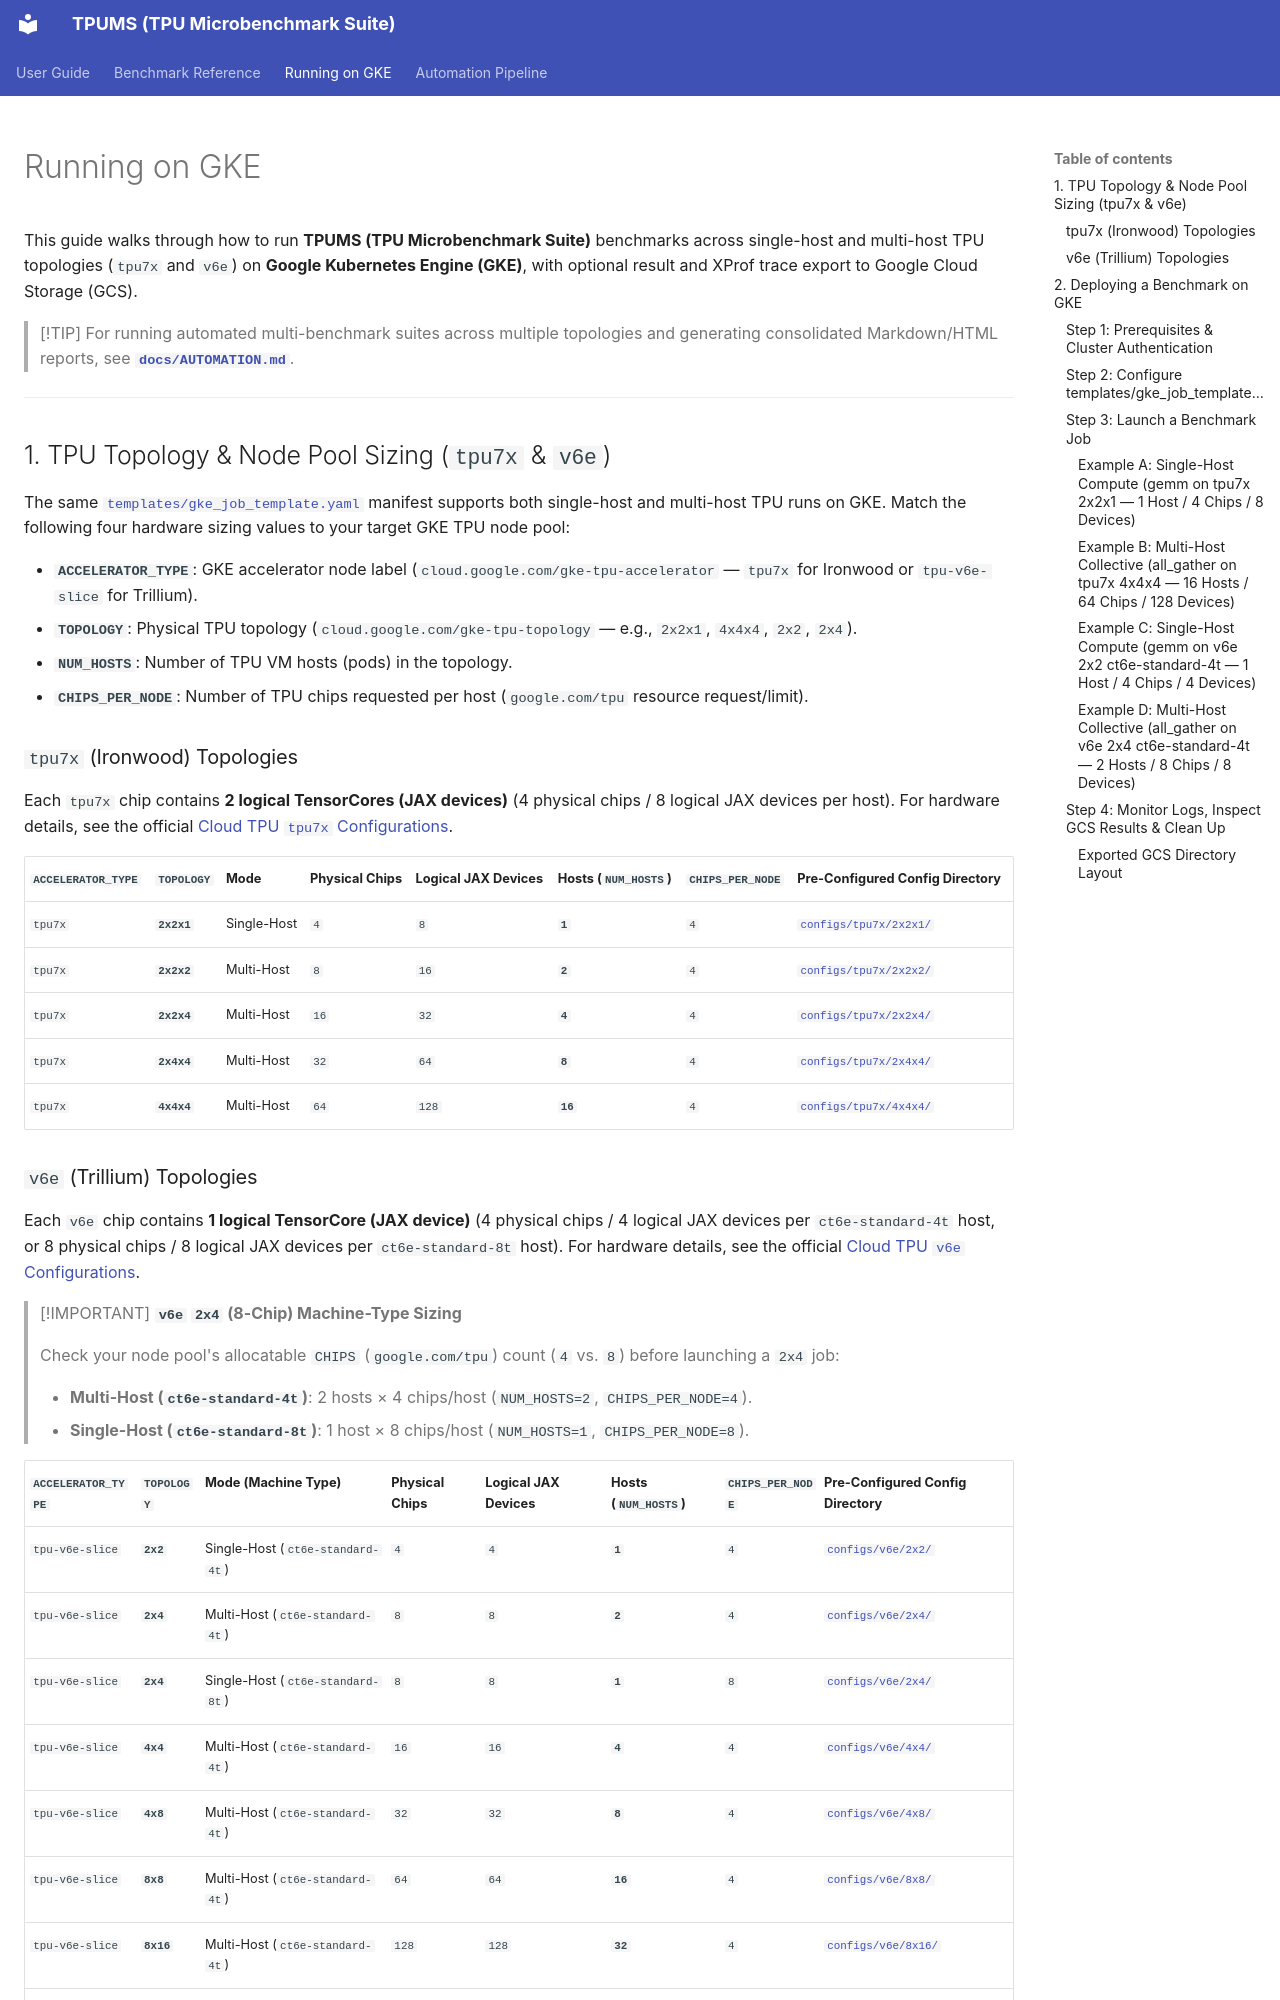

repository: AI-Hypercomputer/accelerator-microbenchmarks · page: GKE/index.html · generator: mkdocs


# Running on GKE

This guide walks through how to run **TPUMS (TPU Microbenchmark Suite)** benchmarks across single-host and multi-host TPU topologies (`tpu7x` and `v6e`) on **Google Kubernetes Engine (GKE)**, with optional result and XProf trace export to Google Cloud Storage (GCS).

> [!TIP]
> For running automated multi-benchmark suites across multiple topologies and generating consolidated Markdown/HTML reports, see **[`docs/AUTOMATION.md`](AUTOMATION.md)**.

---

<a id="1-tpu-topology--node-pool-sizing-tpu7x--v6e"></a>
## 1. TPU Topology & Node Pool Sizing (`tpu7x` & `v6e`)

The same [`templates/gke_job_template.yaml`](../templates/gke_job_template.yaml) manifest supports both single-host and multi-host TPU runs on GKE. Match the following four hardware sizing values to your target GKE TPU node pool:

- **`ACCELERATOR_TYPE`**: GKE accelerator node label (`cloud.google.com/gke-tpu-accelerator` — `tpu7x` for Ironwood or `tpu-v6e-slice` for Trillium).
- **`TOPOLOGY`**: Physical TPU topology (`cloud.google.com/gke-tpu-topology` — e.g., `2x2x1`, `4x4x4`, `2x2`, `2x4`).
- **`NUM_HOSTS`**: Number of TPU VM hosts (pods) in the topology.
- **`CHIPS_PER_NODE`**: Number of TPU chips requested per host (`google.com/tpu` resource request/limit).

<a id="tpu7x-ironwood-topologies"></a>
### `tpu7x` (Ironwood) Topologies

Each `tpu7x` chip contains **2 logical TensorCores (JAX devices)** (4 physical chips / 8 logical JAX devices per host). For hardware details, see the official [Cloud TPU `tpu7x` Configurations](https://docs.cloud.google.com/tpu/docs/tpu7x#configurations).

| `ACCELERATOR_TYPE` | `TOPOLOGY` | Mode | Physical Chips | Logical JAX Devices | Hosts (`NUM_HOSTS`) | `CHIPS_PER_NODE` | Pre-Configured Config Directory |
| :--- | :--- | :--- | :--- | :--- | :--- | :--- | :--- |
| `tpu7x` | **`2x2x1`** | Single-Host | `4` | `8` | **`1`** | `4` | [`configs/tpu7x/2x2x1/`](../configs/tpu7x/2x2x1/) |
| `tpu7x` | **`2x2x2`** | Multi-Host | `8` | `16` | **`2`** | `4` | [`configs/tpu7x/2x2x2/`](../configs/tpu7x/2x2x2/) |
| `tpu7x` | **`2x2x4`** | Multi-Host | `16` | `32` | **`4`** | `4` | [`configs/tpu7x/2x2x4/`](../configs/tpu7x/2x2x4/) |
| `tpu7x` | **`2x4x4`** | Multi-Host | `32` | `64` | **`8`** | `4` | [`configs/tpu7x/2x4x4/`](../configs/tpu7x/2x4x4/) |
| `tpu7x` | **`4x4x4`** | Multi-Host | `64` | `128` | **`16`** | `4` | [`configs/tpu7x/4x4x4/`](../configs/tpu7x/4x4x4/) |

<a id="v6e-trillium-topologies"></a>
### `v6e` (Trillium) Topologies

Each `v6e` chip contains **1 logical TensorCore (JAX device)** (4 physical chips / 4 logical JAX devices per `ct6e-standard-4t` host, or 8 physical chips / 8 logical JAX devices per `ct6e-standard-8t` host). For hardware details, see the official [Cloud TPU `v6e` Configurations](https://docs.cloud.google.com/tpu/docs/v6e#configurations).

> [!IMPORTANT]
> **`v6e` `2x4` (8-Chip) Machine-Type Sizing**
>
> Check your node pool's allocatable `CHIPS` (`google.com/tpu`) count (`4` vs. `8`) before launching a `2x4` job:
>
> - **Multi-Host (`ct6e-standard-4t`)**: 2 hosts × 4 chips/host (`NUM_HOSTS=2`, `CHIPS_PER_NODE=4`).
> - **Single-Host (`ct6e-standard-8t`)**: 1 host × 8 chips/host (`NUM_HOSTS=1`, `CHIPS_PER_NODE=8`).

| `ACCELERATOR_TYPE` | `TOPOLOGY` | Mode (Machine Type) | Physical Chips | Logical JAX Devices | Hosts (`NUM_HOSTS`) | `CHIPS_PER_NODE` | Pre-Configured Config Directory |
| :--- | :--- | :--- | :--- | :--- | :--- | :--- | :--- |
| `tpu-v6e-slice` | **`2x2`** | Single-Host (`ct6e-standard-4t`) | `4` | `4` | **`1`** | `4` | [`configs/v6e/2x2/`](../configs/v6e/2x2/) |
| `tpu-v6e-slice` | **`2x4`** | Multi-Host (`ct6e-standard-4t`) | `8` | `8` | **`2`** | `4` | [`configs/v6e/2x4/`](../configs/v6e/2x4/) |
| `tpu-v6e-slice` | **`2x4`** | Single-Host (`ct6e-standard-8t`) | `8` | `8` | **`1`** | `8` | [`configs/v6e/2x4/`](../configs/v6e/2x4/) |
| `tpu-v6e-slice` | **`4x4`** | Multi-Host (`ct6e-standard-4t`) | `16` | `16` | **`4`** | `4` | [`configs/v6e/4x4/`](../configs/v6e/4x4/) |
| `tpu-v6e-slice` | **`4x8`** | Multi-Host (`ct6e-standard-4t`) | `32` | `32` | **`8`** | `4` | [`configs/v6e/4x8/`](../configs/v6e/4x8/) |
| `tpu-v6e-slice` | **`8x8`** | Multi-Host (`ct6e-standard-4t`) | `64` | `64` | **`16`** | `4` | [`configs/v6e/8x8/`](../configs/v6e/8x8/) |
| `tpu-v6e-slice` | **`8x16`** | Multi-Host (`ct6e-standard-4t`) | `128` | `128` | **`32`** | `4` | [`configs/v6e/8x16/`](../configs/v6e/8x16/) |
| `tpu-v6e-slice` | **`16x16`** | Multi-Host (`ct6e-standard-4t`) | `256` | `256` | **`64`** | `4` | [`configs/v6e/16x16/`](../configs/v6e/16x16/) |

---

<a id="2-deploying-a-benchmark-on-gke"></a>
